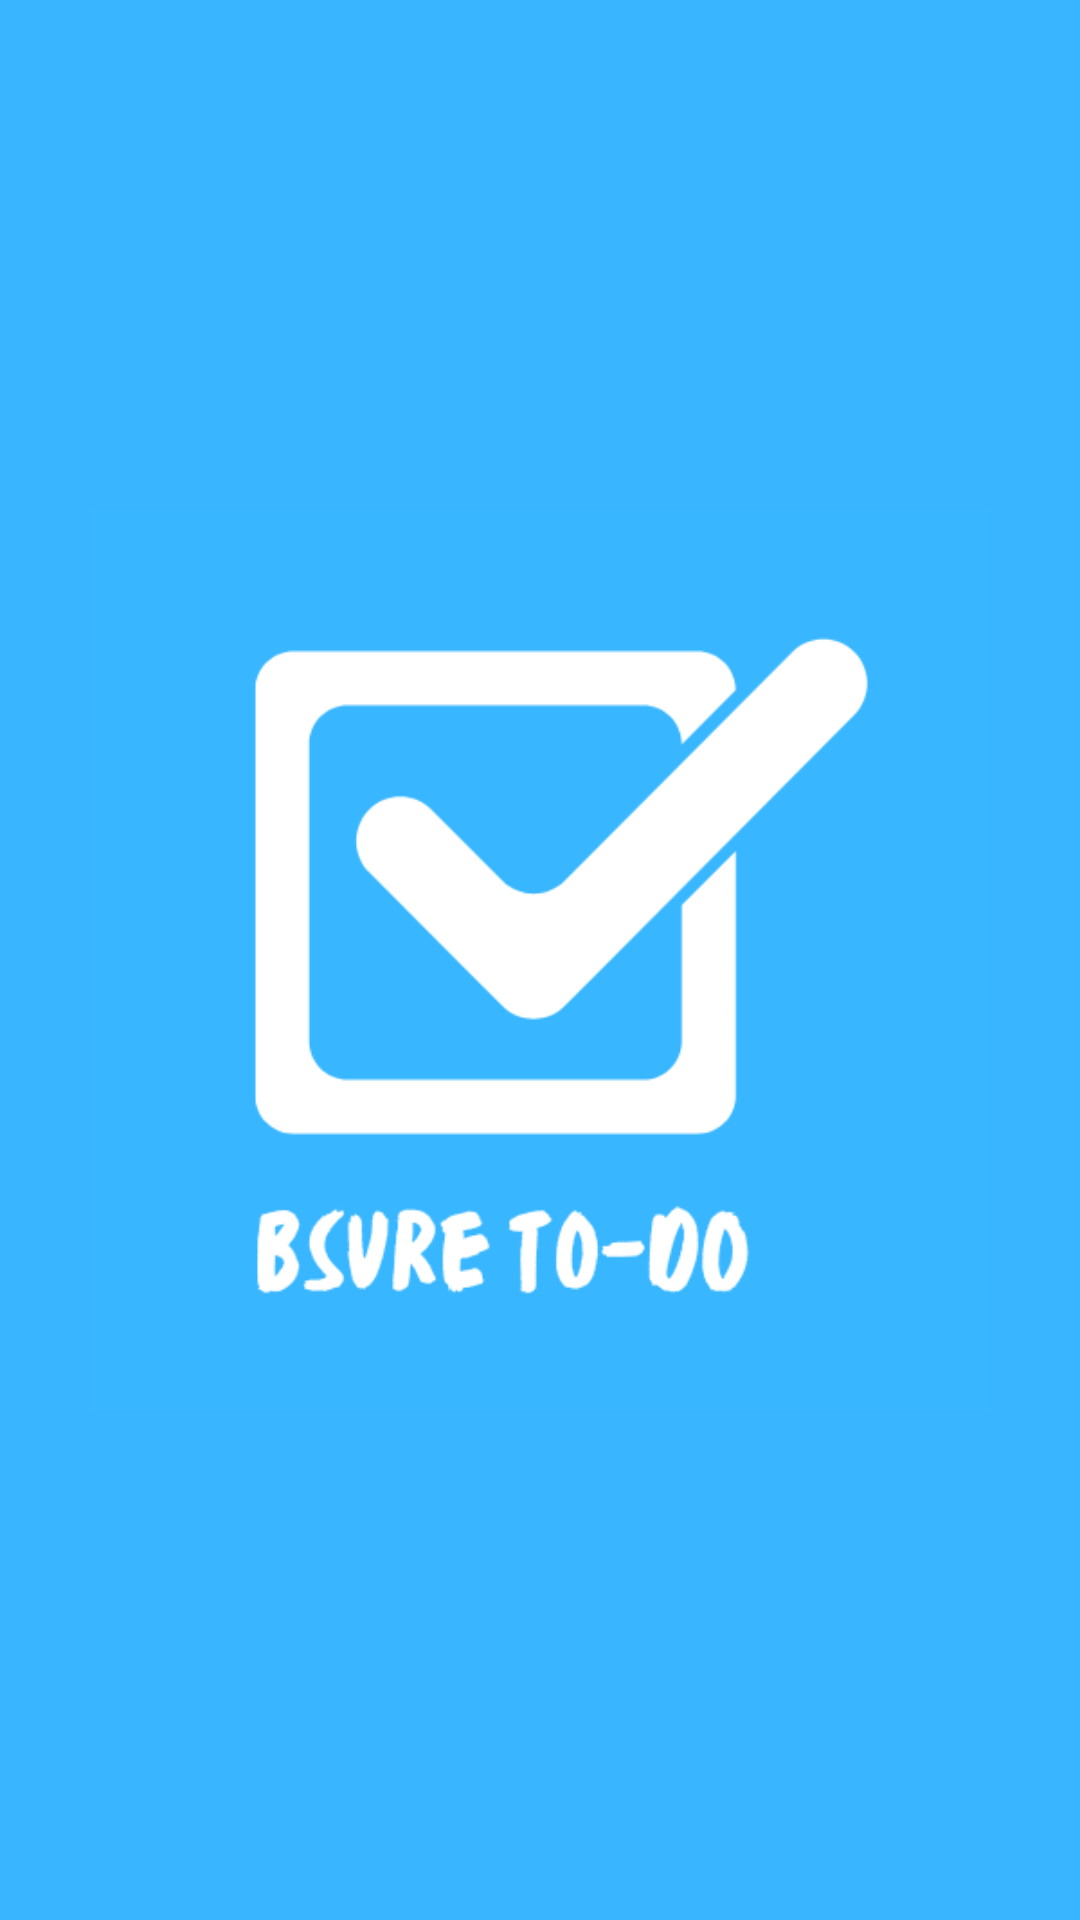

Here is an Android app screen rendered from its layout file. Give the layout XML and the strings, colors and styles it references.
<!-- AndroidManifest.xml: application theme AppTheme -->
<!-- res/layout/activity_splash.xml -->
<?xml version="1.0" encoding="utf-8"?>
<RelativeLayout xmlns:android="http://schemas.android.com/apk/res/android"
    android:layout_height="match_parent"
    android:layout_width="match_parent"
    android:background="@color/skyBlue">

    <ImageView
        android:layout_width="300dp"
        android:layout_height="300dp"
        android:layout_centerInParent="true"
        android:src="@drawable/logobluemax"/>
</RelativeLayout>
<!-- resources referenced by this layout -->
<resources>
  <color name="skyBlue">#38B5FE</color>
  <!-- drawable logobluemax: png bitmap (drawable, 16792 bytes) -->
  <style name="AppTheme" parent="Theme.AppCompat.Light.DarkActionBar">
          
          <item name="colorPrimary">@color/colorPrimary</item>
          <item name="colorPrimaryDark">@color/skyBlue</item>
          <item name="colorAccent">@color/colorAccent</item>
      </style>
  <color name="colorPrimary">#FFFFFF</color>
  <color name="colorAccent">#000000</color>
</resources>
